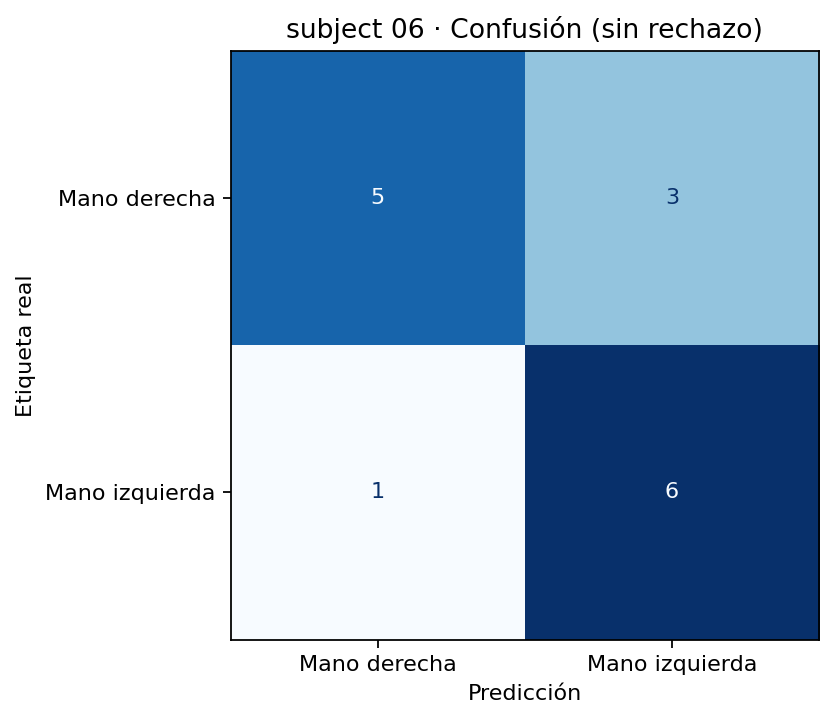

Source data for this figure (header and first rows):
, Mano derecha, Mano izquierda
Mano derecha, 5, 3
Mano izquierda, 1, 6
